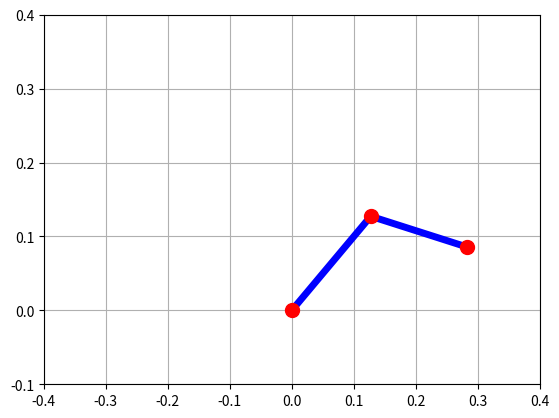

This chart was generated by the following Python code:
# -*- coding: utf-8 -*-
import numpy as np
from numpy import sin,cos
import matplotlib.pyplot as plt

def fk(l1, l2, th1, th2):
    x2 = l1 * cos(th1) + l2 * cos(th2)
    y2 = l1 * sin(th1) + l2 * sin(th2)

    x1 = l1 * cos(th1)
    y1 = l1 * sin(th1)

    return x1, y1, x2, y2

def plot(x, y):
    fig = plt.figure()
    ax = fig.add_subplot(111)
    # draw link
    plt.plot(x, y,"-b",lw=5, label="link")
    # draw joint
    plt.plot(x, y,"or",lw=5, ms=10, label="joint")
    # set limit
    plt.xlim(-0.4, 0.4)
    plt.ylim(-0.1,0.4)
    plt.grid()
    plt.show()
    
def run():
    # the length of link
    l1, l2 = 0.18, 0.16

    # the angular of link
    [th1, th2] = np.radians([45, -15])

    # calcurate the fk
    x1, y1, x2, y2 = fk(l1, l2, th1, th2)
    
    # store the position to x,y list 
    x = [0, x1, x2]
    y = [0, y1, y2]

    # plot 2dof robot arm
    plot(x, y)

if __name__ == '__main__':
    run()
